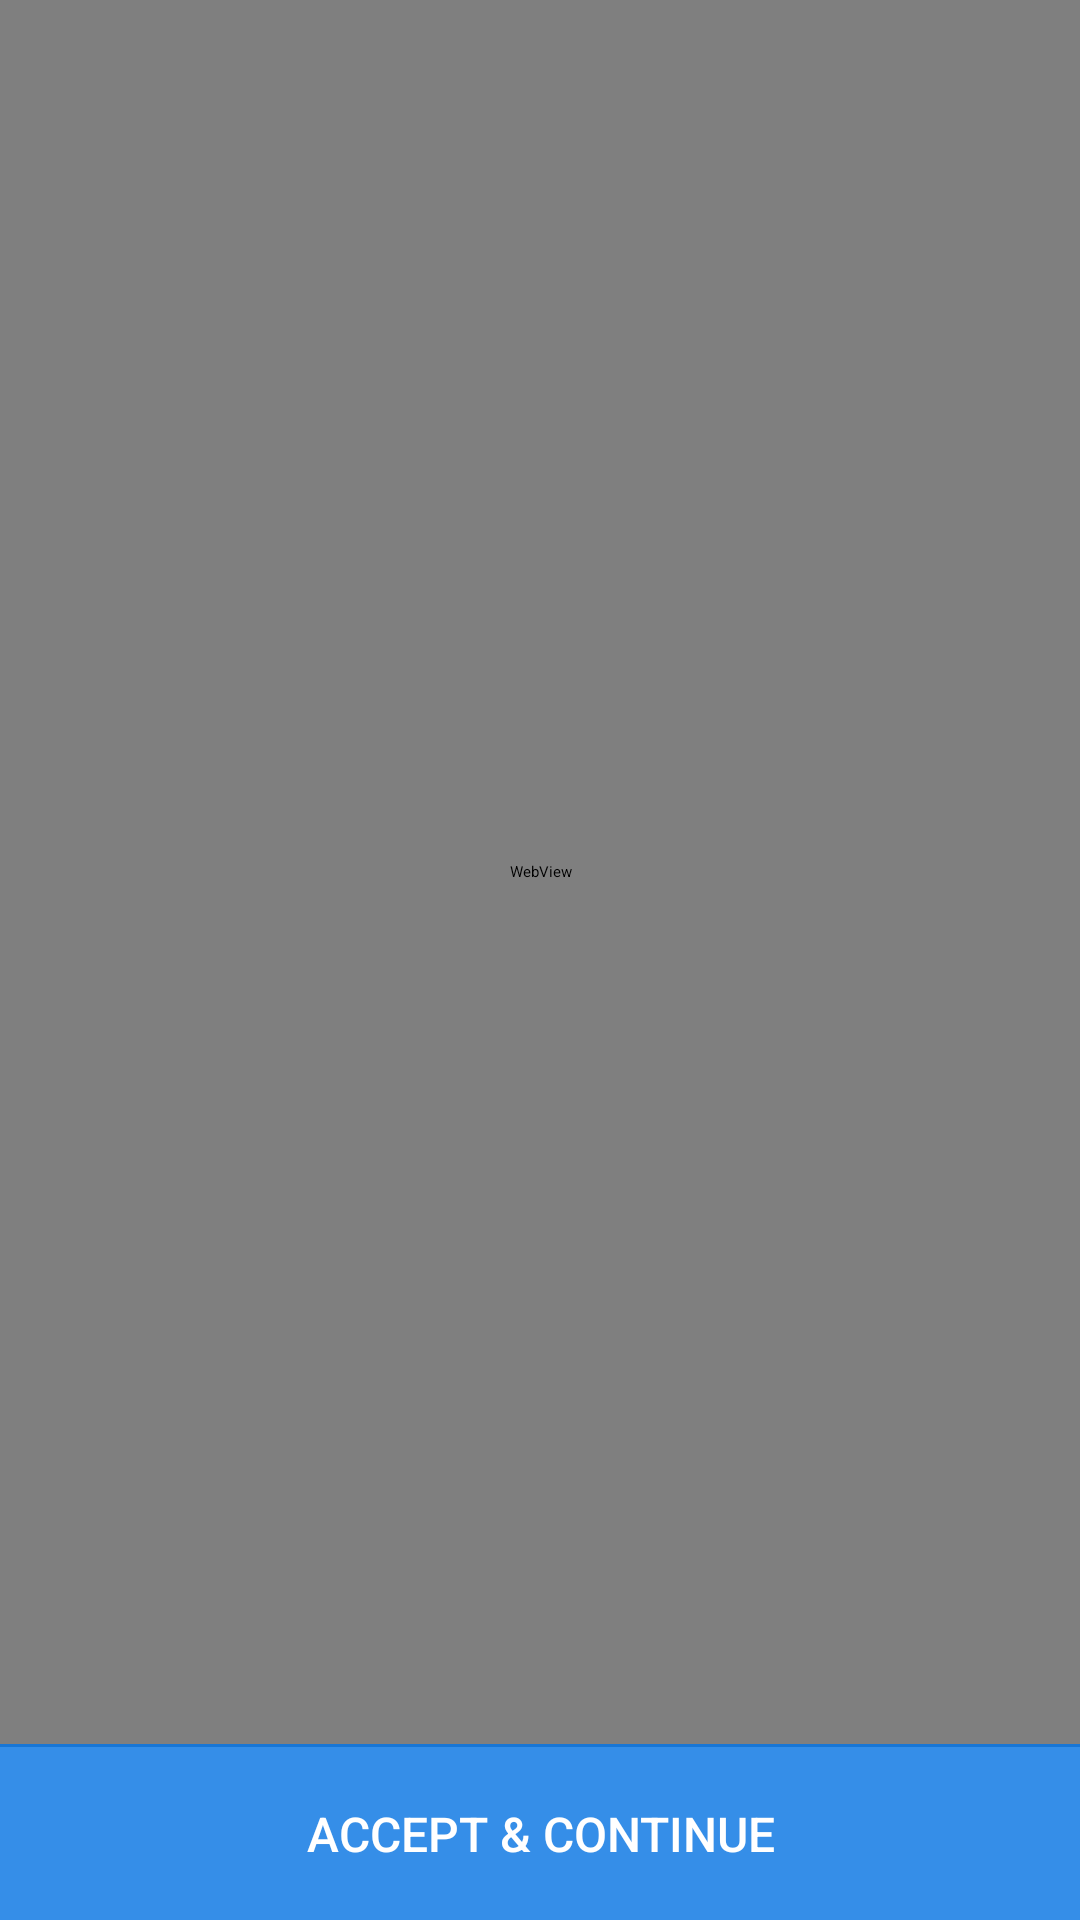

Here is an Android app screen rendered from its layout file. Give the layout XML and the strings, colors and styles it references.
<!-- AndroidManifest.xml: activity theme Theme.NoActionBar -->
<!-- res/layout/activity_oob.xml -->
<LinearLayout
    xmlns:android="http://schemas.android.com/apk/res/android"
    xmlns:tools="http://schemas.android.com/tools"
    android:layout_width="match_parent"
    android:layout_height="match_parent"
    android:background="@android:color/white"
    android:orientation="vertical"
    tools:ignore="Overdraw"
    tools:context="com.example.arun.phy_web.OobActivity">

    <WebView
        android:id="@+id/oob_webview"
        android:layout_width="match_parent"
        android:layout_height="0dp"
        android:layout_weight="1"
        android:background="#358ee8"/>

    <LinearLayout
        android:layout_width="match_parent"
        android:layout_height="1dp"
        android:background="#1876d5">
    </LinearLayout>

    <LinearLayout
        android:layout_width="match_parent"
        android:layout_height="wrap_content"
        android:background="#358ee8"
        android:gravity="bottom"
        android:orientation="horizontal"
        android:paddingBottom="18dp"
        android:paddingStart="16dp"
        android:paddingEnd="16dp"
        android:paddingTop="18dp"
        android:id="@+id/oob_accept_button">

        <TextView
            android:layout_width="match_parent"
            android:layout_height="match_parent"
            android:fontFamily="sans-serif-medium"
            android:text="@string/oob_accept_and_continue"
            android:textColor="#ffffff"
            android:textSize="16sp"
            android:gravity="center"/>

    </LinearLayout>

</LinearLayout>
<!-- resources referenced by this layout -->
<resources>
  <string name="oob_accept_and_continue">ACCEPT &amp; CONTINUE</string>
</resources>
